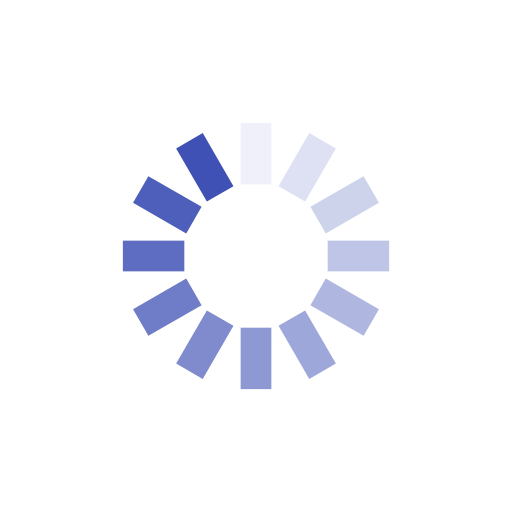
t = 0.00 s
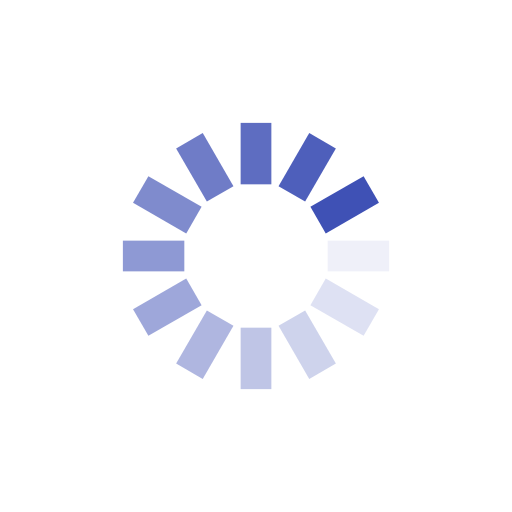
t = 0.25 s
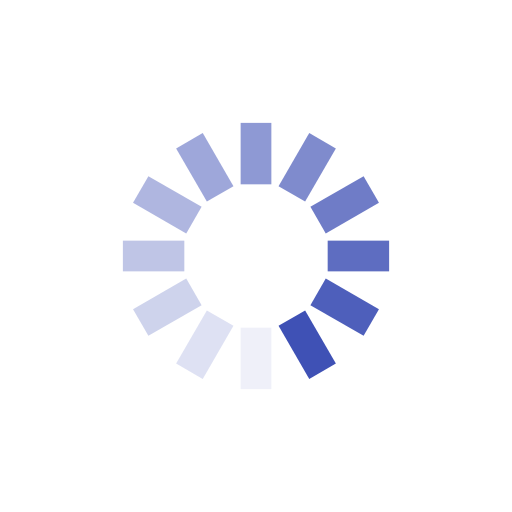
t = 0.50 s
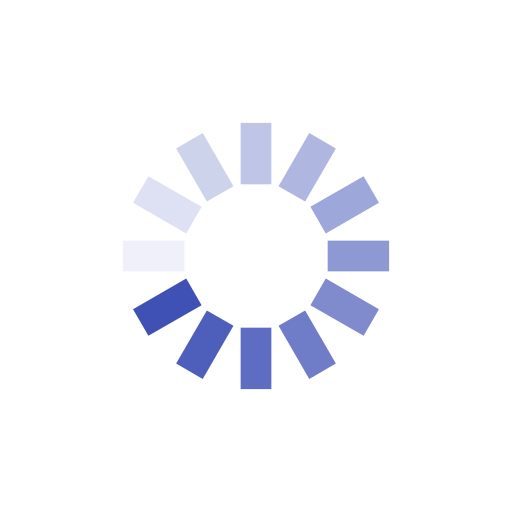
t = 0.75 s

The animated SVG that drew these frames (rendered in a browser with its animation timeline set to each time). Animation: 12 SMIL elements (animate=12); one cycle of 1.00 s, repeats indefinitely.

<?xml version="1.0" encoding="utf-8"?>
<svg xmlns="http://www.w3.org/2000/svg" xmlns:xlink="http://www.w3.org/1999/xlink" style="margin: auto; background: rgb(255, 255, 255); display: block; shape-rendering: auto;" width="200px" height="200px" viewBox="0 0 100 100" preserveAspectRatio="xMidYMid">
<g transform="rotate(0 50 50)">
  <rect x="47" y="24" rx="0" ry="0" width="6" height="12" fill="#3f51b5">
    <animate attributeName="opacity" values="1;0" keyTimes="0;1" dur="1s" begin="-0.9166666666666666s" repeatCount="indefinite"></animate>
  </rect>
</g><g transform="rotate(30 50 50)">
  <rect x="47" y="24" rx="0" ry="0" width="6" height="12" fill="#3f51b5">
    <animate attributeName="opacity" values="1;0" keyTimes="0;1" dur="1s" begin="-0.8333333333333334s" repeatCount="indefinite"></animate>
  </rect>
</g><g transform="rotate(60 50 50)">
  <rect x="47" y="24" rx="0" ry="0" width="6" height="12" fill="#3f51b5">
    <animate attributeName="opacity" values="1;0" keyTimes="0;1" dur="1s" begin="-0.75s" repeatCount="indefinite"></animate>
  </rect>
</g><g transform="rotate(90 50 50)">
  <rect x="47" y="24" rx="0" ry="0" width="6" height="12" fill="#3f51b5">
    <animate attributeName="opacity" values="1;0" keyTimes="0;1" dur="1s" begin="-0.6666666666666666s" repeatCount="indefinite"></animate>
  </rect>
</g><g transform="rotate(120 50 50)">
  <rect x="47" y="24" rx="0" ry="0" width="6" height="12" fill="#3f51b5">
    <animate attributeName="opacity" values="1;0" keyTimes="0;1" dur="1s" begin="-0.5833333333333334s" repeatCount="indefinite"></animate>
  </rect>
</g><g transform="rotate(150 50 50)">
  <rect x="47" y="24" rx="0" ry="0" width="6" height="12" fill="#3f51b5">
    <animate attributeName="opacity" values="1;0" keyTimes="0;1" dur="1s" begin="-0.5s" repeatCount="indefinite"></animate>
  </rect>
</g><g transform="rotate(180 50 50)">
  <rect x="47" y="24" rx="0" ry="0" width="6" height="12" fill="#3f51b5">
    <animate attributeName="opacity" values="1;0" keyTimes="0;1" dur="1s" begin="-0.4166666666666667s" repeatCount="indefinite"></animate>
  </rect>
</g><g transform="rotate(210 50 50)">
  <rect x="47" y="24" rx="0" ry="0" width="6" height="12" fill="#3f51b5">
    <animate attributeName="opacity" values="1;0" keyTimes="0;1" dur="1s" begin="-0.3333333333333333s" repeatCount="indefinite"></animate>
  </rect>
</g><g transform="rotate(240 50 50)">
  <rect x="47" y="24" rx="0" ry="0" width="6" height="12" fill="#3f51b5">
    <animate attributeName="opacity" values="1;0" keyTimes="0;1" dur="1s" begin="-0.25s" repeatCount="indefinite"></animate>
  </rect>
</g><g transform="rotate(270 50 50)">
  <rect x="47" y="24" rx="0" ry="0" width="6" height="12" fill="#3f51b5">
    <animate attributeName="opacity" values="1;0" keyTimes="0;1" dur="1s" begin="-0.16666666666666666s" repeatCount="indefinite"></animate>
  </rect>
</g><g transform="rotate(300 50 50)">
  <rect x="47" y="24" rx="0" ry="0" width="6" height="12" fill="#3f51b5">
    <animate attributeName="opacity" values="1;0" keyTimes="0;1" dur="1s" begin="-0.08333333333333333s" repeatCount="indefinite"></animate>
  </rect>
</g><g transform="rotate(330 50 50)">
  <rect x="47" y="24" rx="0" ry="0" width="6" height="12" fill="#3f51b5">
    <animate attributeName="opacity" values="1;0" keyTimes="0;1" dur="1s" begin="0s" repeatCount="indefinite"></animate>
  </rect>
</g>
<!-- [ldio] generated by https://loading.io/ --></svg>
